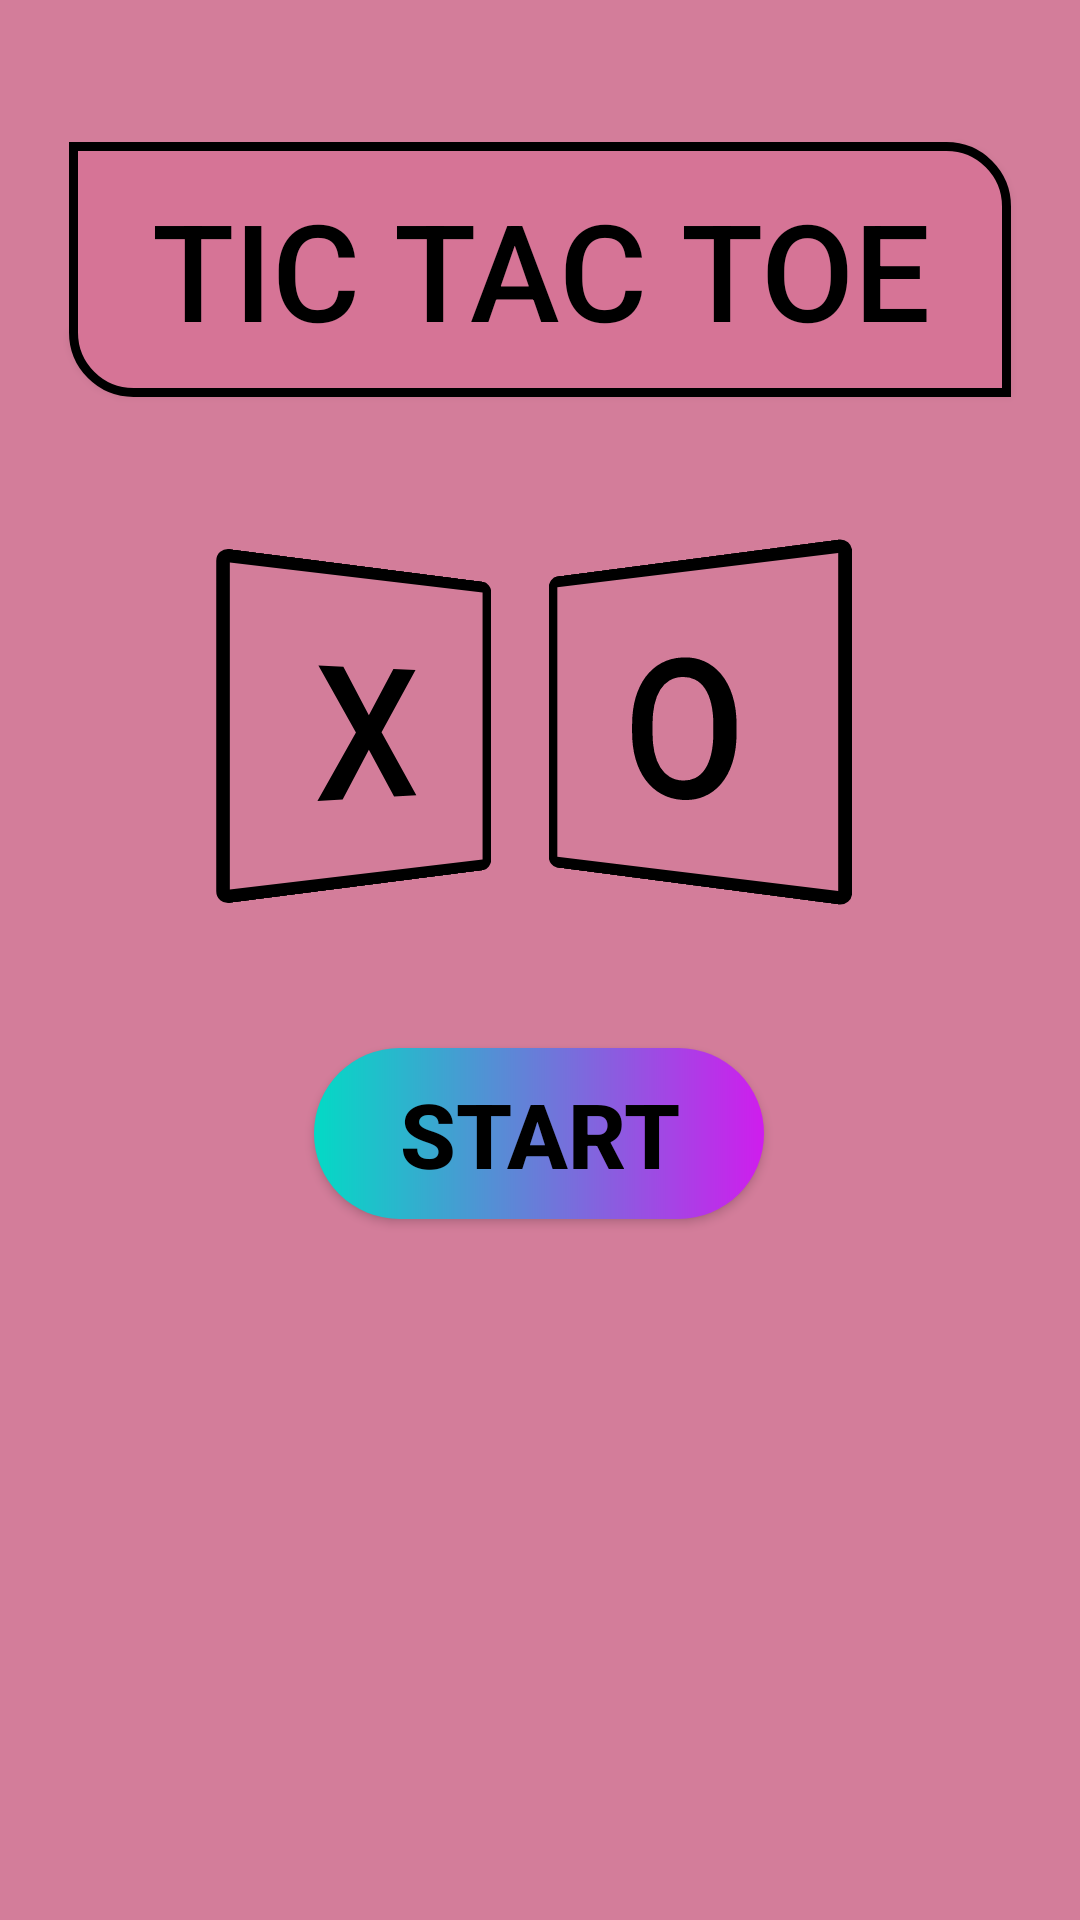

Layout XML and referenced resources for this Android screen:
<!-- AndroidManifest.xml: application theme Theme.TICTACTOE -->
<!-- res/layout/activity_main.xml -->
<?xml version="1.0" encoding="utf-8"?>
<androidx.constraintlayout.widget.ConstraintLayout xmlns:android="http://schemas.android.com/apk/res/android"
    xmlns:app="http://schemas.android.com/apk/res-auto"
    xmlns:tools="http://schemas.android.com/tools"
    android:id="@+id/backGround"
    android:layout_width="match_parent"
    android:layout_height="match_parent"
    android:background="#D37D9A"
    android:padding="16dp"
    tools:context=".MainActivity">

    <Button
        android:id="@+id/button"
        android:layout_width="150dp"
        android:layout_height="57dp"
        android:foregroundGravity="center_vertical|center_horizontal"
        android:onClick="onClick"
        android:text="@string/start"
        android:background="@drawable/custom_button"
        android:textColor="#000000"
        android:textSize="30sp"
        android:textStyle="bold"
        app:layout_constraintBottom_toBottomOf="parent"
        app:layout_constraintEnd_toEndOf="parent"
        app:layout_constraintHorizontal_bias="0.498"
        app:layout_constraintStart_toStartOf="parent"
        app:layout_constraintTop_toTopOf="parent"
        app:layout_constraintVertical_bias="0.605" />

    <Button
        android:id="@+id/x"
        android:layout_width="100dp"
        android:layout_height="106dp"
        android:background="@drawable/xbutton"
        android:rotationY="25"
        android:text="@string/x"
        android:textColor="#000000"
        android:textSize="61sp"
        android:textStyle="normal"
        app:layout_constraintBaseline_toBaselineOf="@+id/o"
        app:layout_constraintEnd_toEndOf="parent"
        app:layout_constraintHorizontal_bias="0.25"
        app:layout_constraintStart_toStartOf="parent" />

    <Button
        android:id="@+id/o"
        android:layout_width="110dp"
        android:layout_height="108dp"
        android:background="@drawable/xbutton"
        android:rotationY="-25"
        android:text="@string/o"
        android:textColor="#000000"
        android:textSize="65sp"
        app:layout_constraintBottom_toBottomOf="parent"
        app:layout_constraintEnd_toEndOf="parent"
        app:layout_constraintHorizontal_bias="0.717"
        app:layout_constraintStart_toStartOf="parent"
        app:layout_constraintTop_toTopOf="parent"
        app:layout_constraintVertical_bias="0.341" />

    <Button
        android:id="@+id/gameName"
        android:layout_width="314dp"
        android:layout_height="85dp"
        android:padding="5dp"
        android:background="@drawable/game"
        android:text="@string/tic_tac_toe"
        android:textColor="#000000"
        android:textSize="45sp"
        android:onClick="onTap"
        app:layout_constraintBottom_toBottomOf="parent"
        app:layout_constraintEnd_toEndOf="parent"
        app:layout_constraintStart_toStartOf="parent"
        app:layout_constraintTop_toTopOf="parent"
        app:layout_constraintVertical_bias="0.06" />

</androidx.constraintlayout.widget.ConstraintLayout>
<!-- resources referenced by this layout -->
<resources>
  <!-- drawable custom_button (drawable) -->
  <?xml version="1.0" encoding="utf-8"?>
  <shape xmlns:android="http://schemas.android.com/apk/res/android" android:shape="rectangle" >
      <gradient android:startColor="#03DAC5" android:endColor="#CF1DED" android:type="linear"/>
      <corners android:radius="60dp" />
  </shape>
  <!-- drawable game (drawable) -->
  <?xml version="1.0" encoding="utf-8"?>
  <shape xmlns:android="http://schemas.android.com/apk/res/android" android:shape ="rectangle">
      <solid android:color="#D67496"/>
        <corners android:topRightRadius="20dp" android:bottomLeftRadius="20dp" />
          <stroke android:width="3dp" android:color="#000000" />
  </shape>
  <!-- drawable xbutton (drawable) -->
  <?xml version="1.0" encoding="utf-8"?>
  <shape xmlns:android="http://schemas.android.com/apk/res/android" android:shape="rectangle" >
      <solid android:color="@android:color/transparent"/>
      <corners android:radius="2dp" />
      <stroke android:width="4dp" android:color="#000000" />
  </shape>
  <string name="o">O</string>
  <string name="start">START</string>
  <string name="tic_tac_toe">TIC TAC TOE</string>
  <string name="x">X</string>
  <style name="Theme.TICTACTOE" parent="Theme.AppCompat.Light.NoActionBar">
          
          <item name="colorPrimary">@color/purple_700</item>
          <item name="colorPrimaryVariant">@color/ic_launcher_background</item>
          <item name="colorOnPrimary">@color/black</item>
          
          <item name="colorSecondary">@color/teal_200</item>
          <item name="colorSecondaryVariant">@color/teal_700</item>
          <item name="colorOnSecondary">@color/black</item>
          
          <item name="android:statusBarColor" tools:targetApi="l">?attr/colorPrimaryVariant</item>
          
      </style>
  <color name="purple_700">#FF3700B3</color>
  <color name="ic_launcher_background">#DC6597</color>
  <color name="black">#FF000000</color>
  <color name="teal_200">#FF03DAC5</color>
  <color name="teal_700">#FF018786</color>
</resources>
